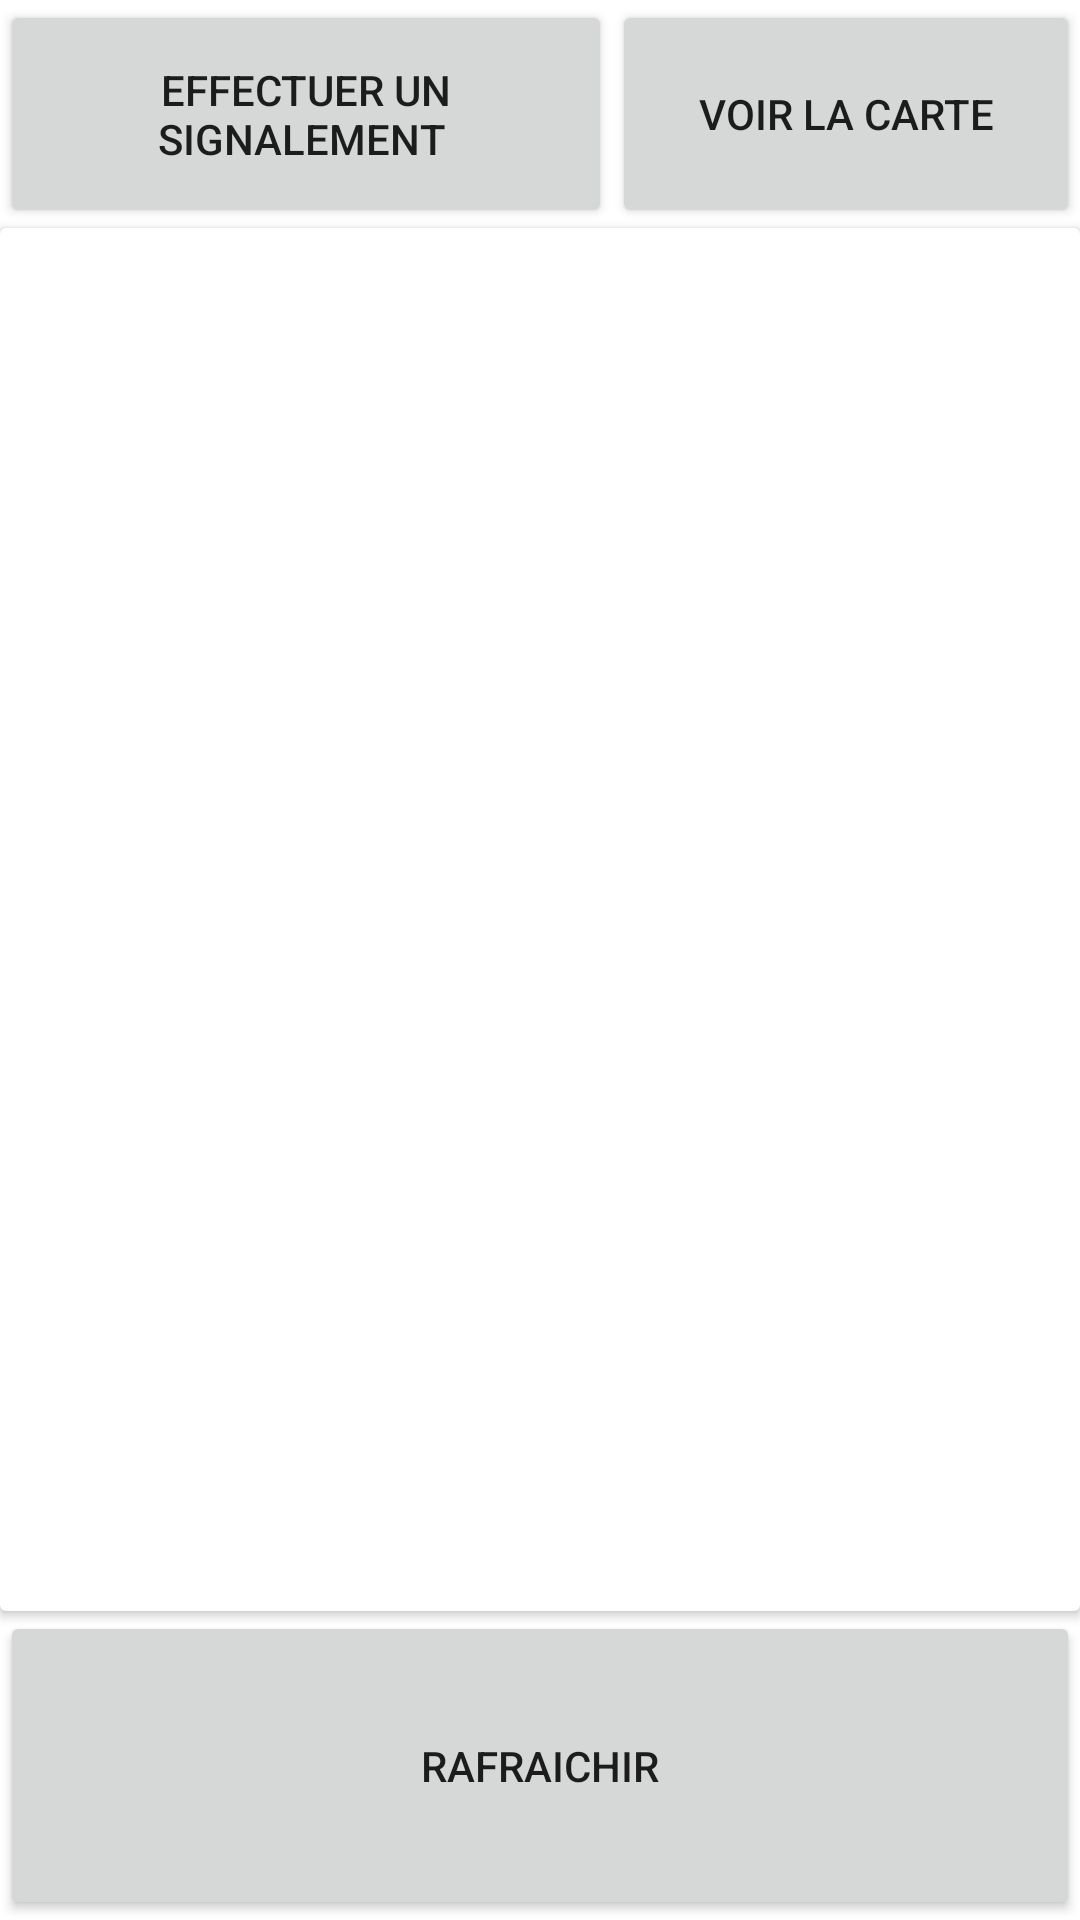

Android layout source for this screen:
<!-- AndroidManifest.xml: application theme Theme.WeatherTogether -->
<!-- res/layout/activity_main.xml -->
<?xml version="1.0" encoding="utf-8"?>
<androidx.constraintlayout.widget.ConstraintLayout xmlns:android="http://schemas.android.com/apk/res/android"
    xmlns:app="http://schemas.android.com/apk/res-auto"
    xmlns:tools="http://schemas.android.com/tools"
    android:layout_width="match_parent"
    android:layout_height="wrap_content"
    tools:context=".Activities.MainActivity">

    <LinearLayout
        android:layout_width="match_parent"
        android:layout_height="match_parent"
        android:orientation="vertical"
        app:layout_constraintBottom_toBottomOf="parent"
        app:layout_constraintEnd_toEndOf="parent"
        app:layout_constraintStart_toStartOf="parent"
        app:layout_constraintTop_toTopOf="parent">

        <LinearLayout
            android:layout_width="match_parent"
            android:layout_height="76dp"
            android:gravity="center_horizontal|center_vertical"
            android:orientation="horizontal">

            <Button
                android:id="@+id/btn_gotoSendReport"
                android:layout_width="204dp"
                android:layout_height="match_parent"
                android:text="Effectuer un signalement " />

            <Button
                android:id="@+id/btn_goToMap"
                android:layout_width="wrap_content"
                android:layout_height="match_parent"
                android:layout_weight="1"
                android:text="Voir la carte" />
        </LinearLayout>

        <androidx.cardview.widget.CardView
            android:layout_width="match_parent"
            android:layout_height="461dp" />

        <Button
            android:id="@+id/btn_refresh"
            android:layout_width="match_parent"
            android:layout_height="match_parent"
            android:text="Rafraichir" />
    </LinearLayout>
</androidx.constraintlayout.widget.ConstraintLayout>
<!-- resources referenced by this layout -->
<resources>
  <style name="Theme.WeatherTogether" parent="Theme.MaterialComponents.DayNight.DarkActionBar">
          
          <item name="colorPrimary">@color/purple_500</item>
          <item name="colorPrimaryVariant">@color/purple_700</item>
          <item name="colorOnPrimary">@color/white</item>
          
          <item name="colorSecondary">@color/teal_200</item>
          <item name="colorSecondaryVariant">@color/teal_700</item>
          <item name="colorOnSecondary">@color/black</item>
          
          <item name="android:statusBarColor">?attr/colorPrimaryVariant</item>
          
      </style>
  <!-- not gathered from this repository: default colours our renderer supplied (Android Studio template values) -->
  <color name="purple_500">#FF6200EE</color>
  <color name="purple_700">#FF3700B3</color>
  <color name="teal_200">#FF03DAC5</color>
  <color name="teal_700">#FF018786</color>
  <color name="black">#FF000000</color>
  <color name="white">#FFFFFFFF</color>
</resources>
